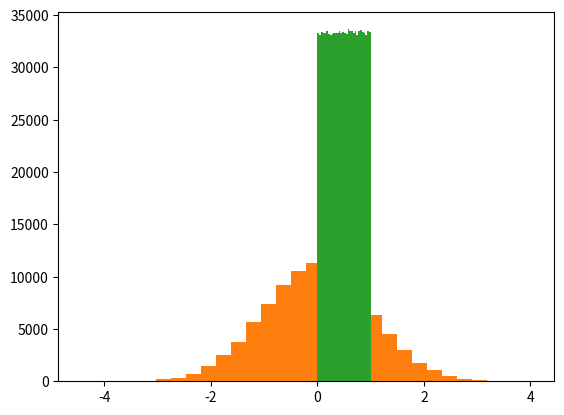

Write Python code to recreate this figure. (Note: this script raises an exception after producing the figure.)
%matplotlib inline
import warnings
warnings.filterwarnings('ignore')

import scipy.stats as stats
import numpy as np
import matplotlib.pyplot as plt

N = 1000
noise = np.random.randn(N)
plt.hist(noise, 30)
print(stats.kstest(noise, 'norm'))

N = 100000
noise = np.random.randn(N)
plt.hist(noise, 30)
print(stats.kstest(noise, 'norm'))

N = 1000000
noise = np.random.rand(N)
plt.hist(noise, 30)
print(stats.kstest(noise, 'norm', N=100000))

# Same distribution (normal)
N = 1000000
x = np.random.randn(N)
y = np.random.randn(N)
stats.ks_2samp(x, y)

# Different distributions (normal and uniform)
N = 1000000
x = np.random.randn(N)
y = np.random.rand(N)
stats.ks_2samp(x, y)

import scipy.special as spe

bins = np.arange(-6, 6, 0.5)
a1, a2 = np.histogram(np.random.randn(N),bins);
b1, b2 = np.histogram(np.random.randn(N),bins);
c1, c2 = np.histogram(np.random.randn(N),bins);

chi2 = np.ma.sum(np.ma.masked_invalid((b1-a1)**2/(b1+a1)))
print('From chi2: ', stats.chi2.cdf(chi2, 25))
print('From gammainc: ', spe.gammainc(25/2, chi2/2))

chi2 = np.ma.sum(np.ma.masked_invalid((c1-a1)**2/(c1+a1)))
print('From chi2: ', stats.chi2.cdf(chi2, 25))
print('From gammainc: ', spe.gammainc(25/2, chi2/2))

import xarray as xr

# Generate fake monthly SST data
time = np.arange(1, 12*10+1) # each value is one month
mean_temp = 16 
annual_cycle = 5*(np.sin(2 * np.pi * (time / 12)) + np.cos(2 * np.pi * (time / 12))) 
trend = 0.05*time
noise = 5*(np.random.rand(len(time)) - 0.5)
temperature = mean_temp + trend + annual_cycle + noise

plt.figure(figsize=(8,6))
plt.plot(time, temperature)
plt.ylabel('SST C$^\\circ$', fontsize=14)
plt.xlabel('months', fontsize=14)

import numpy as np
from scipy.linalg import inv
nt = len(time)
A = np.array([np.ones(nt), time]).T
temperature = temperature.reshape([nt, 1])
x = np.dot(inv(np.dot(A.T, A)), np.dot(A.T, temperature))
fit = np.dot(A, x)
print('Mean from fit:', x[0][0], 'Linear trend from fit:', x[1][0])

plt.figure(figsize=(8,6))
plt.plot(time, temperature, label = 'data')
plt.plot(time, fit, 'r', label = 'Trend')
plt.ylabel('SST C$^\\circ$', fontsize=14)
plt.xlabel('months', fontsize=14)
plt.legend(fontsize=14)

A2 = np.array([np.ones(nt), time, np.sin(2*np.pi*time/12), np.cos(2*np.pi*time/12) ]).T 
x = np.dot(inv(np.dot(A2.T, A2)), np.dot(A2.T, temperature))
fit = np.dot(A2, x)
print('Mean from fit:', x[0][0], '\nLinear trend from fit:', x[1][0],
      '\nAmplitude of sine:', x[2][0],'\nAmplitude of cosine:', x[3][0])

plt.figure(figsize=(8,6))
plt.plot(time, temperature, label = 'data')
plt.plot(time, fit, 'r', lw=1, label = 'Fit')
plt.ylabel('SST C$^\\circ$', fontsize=14)
plt.xlabel('months', fontsize=14)
plt.legend(fontsize=14)